Run: headless pygame with SDL's dummy video driver; simulated clock (each Clock.tick advances the game by its frame time, no real sleeping); random seed 0; keys injected as events and as key.get_pressed() state; no mouse input.
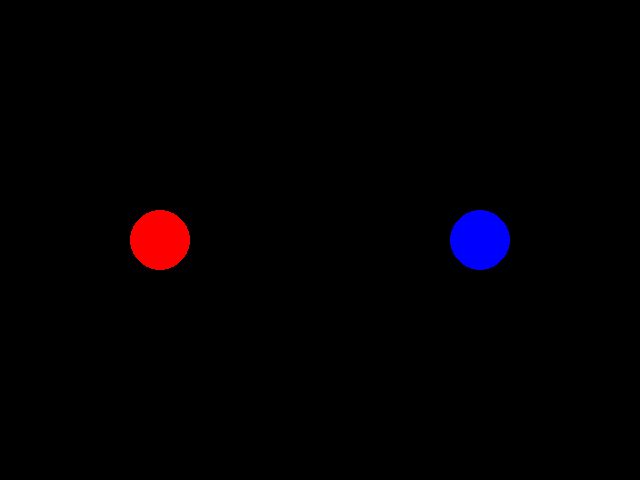
Frame 1 of 4 · flips 1–60 · no input
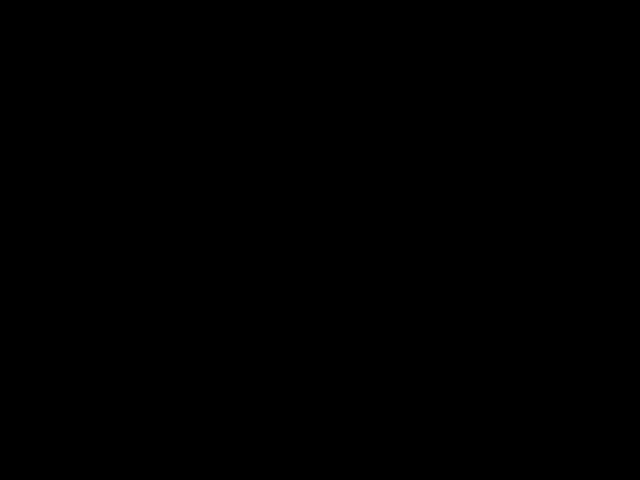
Frame 2 of 4 · flips 61–180 · tapped SPACE, RETURN · held RIGHT (→), D
Frame 3 of 4 · flips 181–300 · held DOWN (↓), S · screen unchanged from frame 2, image omitted
Frame 4 of 4 · flips 301–420 · held LEFT (←), A, UP (↑), W · screen same as frame 1, image omitted

The pygame program that drew these frames:

import pygame
import sys
# Initialize Pygame
pygame.init()

# Set up the screen
screen_width, screen_height = 640, 480
screen = pygame.display.set_mode((screen_width, screen_height))
pygame.display.set_caption("Multiplayer Game")

# Colors
BLACK = (0, 0, 0)
RED = (255, 0, 0)
BLUE = (0, 0, 255)

# Player attributes
player_radius = 30
player1_pos = [screen_width // 4, screen_height // 2]
player2_pos = [3 * screen_width // 4, screen_height // 2]
player1_color = RED
player2_color = BLUE
player_speed = 5

clock = pygame.time.Clock()

# Game loop
while True:
    for event in pygame.event.get():
        if event.type == pygame.QUIT:
            pygame.quit()
            sys.exit()

    # Player movement
    keys = pygame.key.get_pressed()
    if keys[pygame.K_LEFT]:
        player1_pos[0] -= player_speed
    if keys[pygame.K_RIGHT]:
        player1_pos[0] += player_speed
    if keys[pygame.K_UP]:
        player1_pos[1] -= player_speed
    if keys[pygame.K_DOWN]:
        player1_pos[1] += player_speed

    if keys[pygame.K_a]:
        player2_pos[0] -= player_speed
    if keys[pygame.K_d]:
        player2_pos[0] += player_speed
    if keys[pygame.K_w]:
        player2_pos[1] -= player_speed
    if keys[pygame.K_s]:
        player2_pos[1] += player_speed

    # Collision detection
    if (
        abs(player1_pos[0] - player2_pos[0]) < player_radius * 2
        and abs(player1_pos[1] - player2_pos[1]) < player_radius * 2
    ):
        # Collision occurred
        player1_color, player2_color = player2_color, player1_color

    # Clear the screen
    screen.fill(BLACK)

    # Draw players
    pygame.draw.circle(screen, player1_color, player1_pos, player_radius)
    pygame.draw.circle(screen, player2_color, player2_pos, player_radius)

    # Update the screen
    pygame.display.flip()

    # Set the frame rate
    clock.tick(60)
